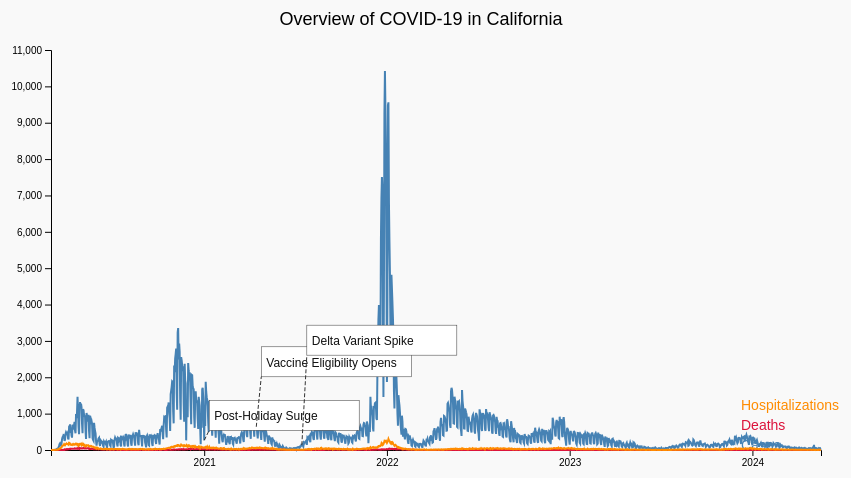
D3 v7 page, settled after 360 driven frames (6 s of simulated time); the page loaded 1 data file(s).


// ── script.js
const width = 900;
const height = 500;
const margin = {top: 50, right: 50, bottom: 50, left: 80};
const svg = d3.select("#chart").append("svg")
              .attr("width", width)
              .attr("height", height);

let currentScene = 1;
let data;

d3.csv("covid-19-data.csv").then(raw => {
  data = raw.map(d => ({
    date: d3.timeParse("%Y-%m-%d")(d.Date),
    cases: +d.Cases,
    deaths: +d.Deaths,
    hospitalizations: +d.Hospitalizations,
    ageGroups: {
      "0-17": +d.Age_0_17,
      "18-29": +d.Age_18_29,
      "30-39": +d.Age_30_39,
      "40-49": +d.Age_40_49,
      "50-59": +d.Age_50_59,
      "60-69": +d.Age_60_69,
      "70-79": +d.Age_70_79,
      "80+": +d.Age_80_plus
    }
  }));
  setScene(1);
});

function setScene(scene) {
  currentScene = scene;
  svg.selectAll("*").remove();
  document.getElementById("description").textContent = "";
  if (scene === 1)  {
    drawOverview();
  } else if (scene === 2) { 
    drawAgeBarChart();
  } else if (scene === 3) {
    drawInteractive();
  }
}

function drawOverview() {
  document.getElementById("description").textContent = "Scene 1: Overall trends in cases, deaths, and hospitalizations over time.";
  const x = d3.scaleTime().domain(d3.extent(data, d => d.date)).range([margin.left, width - margin.right]);
  const y = d3.scaleLinear().domain([0, d3.max(data, d => d.cases)]).nice().range([height - margin.bottom, margin.top]);

  const line = (key, color) => {
    svg.append("path")
      .datum(data)
      .attr("fill", "none")
      .attr("stroke", color)
      .attr("stroke-width", 2)
      .attr("d", d3.line().x(d => x(d.date)).y(d => y(d[key])));

    const latest = data[data.length - 1];
    svg.append("text")
      .attr("x", width - 130)
      .attr("y", y(latest[key]) - (key === "cases" ? 0 : key === "deaths" ? 20 : 40))
      .attr("fill", color)
      .style("font-size", "14px")
      .text(key.charAt(0).toUpperCase() + key.slice(1));
  };

  svg.append("g").attr("transform", `translate(0,${height - margin.bottom})`).call(d3.axisBottom(x).ticks(8));
  svg.append("g").attr("transform", `translate(${margin.left},0)`).call(d3.axisLeft(y));

  line("cases", "steelblue");
  line("deaths", "crimson");
  line("hospitalizations", "darkorange");

  svg.append("text")
    .attr("x", width/2)
    .attr("y", margin.top/2)
    .attr("text-anchor", "middle")
    .style("font-size", "18px")
    .text("Overview of COVID-19 in California");

  const importantDates = [
    { date: "2021-01-01", label: "Post-Holiday Surge" },
    { date: "2021-04-15", label: "Vaccine Eligibility Opens" },
    { date: "2021-07-15", label: "Delta Variant Spike" }
  ];

  importantDates.forEach((d, i) => {
    const date = d3.timeParse("%Y-%m-%d")(d.date);
    const closest = data.find(entry => entry.date >= date);
    if (!closest) return;

    const xPos = x(closest.date);
    const yPos = y(closest.cases);

    svg.append("rect")
      .attr("x", xPos + 5)
      .attr("y", yPos - 40 - i * 40)
      .attr("width", 150)
      .attr("height", 30)
      .attr("fill", "white")
      .attr("stroke", "#333")
      .attr("stroke-width", 0.5);

    svg.append("line")
      .attr("x1", xPos)
      .attr("x2", xPos + 5)
      .attr("y1", yPos)
      .attr("y2", yPos - 10 - i * 40)
      .attr("stroke", "#333")
      .attr("stroke-dasharray", "4 2");

    svg.append("text")
      .attr("x", xPos + 10)
      .attr("y", yPos - 20 - i * 40)
      .attr("fill", "#111")
      .style("font-size", "12px")
      .style("text-anchor", "start")
      .text(d.label);
  });
}

function drawAgeBarChart() {
  document.getElementById("description").textContent = "Scene 2: Cumulative COVID-19 cases by age group.";
  const ageSums = {};
  data.forEach(d => {
    for (const age in d.ageGroups) {
      ageSums[age] = (ageSums[age] || 0) + d.ageGroups[age];
    }
  });

  const ageData = Object.entries(ageSums).map(([age, val]) => ({ age, val }));

  const x = d3.scaleBand().domain(ageData.map(d => d.age)).range([margin.left, width - margin.right]).padding(0.2);
  const y = d3.scaleLinear().domain([0, d3.max(ageData, d => d.val)]).nice().range([height - margin.bottom, margin.top]);

  svg.append("g").selectAll("rect")
    .data(ageData)
    .join("rect")
    .attr("x", d => x(d.age))
    .attr("y", d => y(d.val))
    .attr("width", x.bandwidth())
    .attr("height", d => height - margin.bottom - y(d.val))
    .attr("fill", "teal");

  svg.append("g").attr("transform", `translate(0,${height - margin.bottom})`).call(d3.axisBottom(x));
  svg.append("g").attr("transform", `translate(${margin.left},0)`).call(d3.axisLeft(y));

  svg.append("text")
    .attr("x", width/2)
    .attr("y", margin.top/2)
    .attr("text-anchor", "middle")
    .style("font-size", "18px")
    .text("Cumulative COVID-19 Cases by Age Group");
}

function drawInteractive() {
  document.getElementById("description").textContent = "Scene 3: Interactive exploration of daily COVID-19 case counts - hover over any data point to see more details.";
  const x = d3.scaleTime().domain(d3.extent(data, d => d.date)).range([margin.left, width - margin.right]);
  const y = d3.scaleLinear().domain([0, d3.max(data, d => d.cases)]).nice().range([height - margin.bottom, margin.top]);

  svg.append("path")
    .datum(data)
    .attr("fill", "none")
    .attr("stroke", "seagreen")
    .attr("stroke-width", 2)
    .attr("d", d3.line().x(d => x(d.date)).y(d => y(d.cases)));

  svg.selectAll("circle")
    .data(data)
    .join("circle")
    .attr("cx", d => x(d.date))
    .attr("cy", d => y(d.cases))
    .attr("r", 3)
    .attr("fill", "seagreen")
    .on("mouseover", (event, d) => {
      const [xPos, yPos] = d3.pointer(event);
      svg.append("text")
        .attr("id", "tooltip")
        .attr("x", xPos + 10)
        .attr("y", yPos)
        .text(`Cases: ${d.cases.toLocaleString()} on ${d3.timeFormat("%b %d, %Y")(d.date)}`)
        .attr("fill", "black");
    })
    .on("mouseout", () => svg.select("#tooltip").remove());

  svg.append("g").attr("transform", `translate(0,${height - margin.bottom})`).call(d3.axisBottom(x).ticks(8));
  svg.append("g").attr("transform", `translate(${margin.left},0)`).call(d3.axisLeft(y));

  svg.append("text")
    .attr("x", width/2)
    .attr("y", margin.top/2)
    .attr("text-anchor", "middle")
    .style("font-size", "18px")
    .text("Interactive Exploration of Daily COVID-19 Cases");
}


### data: covid-19-data.csv
Date, Cases, Deaths, Hospitalizations, Age_0_17, Age_18_29, Age_30_39, Age_40_49, Age_50_59, Age_60_69, Age_70_79, Age_80_plus
2020-03-01, 0, 0, 2.0, 0, 0, 0, 0, 0, 0, 0, 0
2020-03-02, 0, 0, 1.0, 0, 0, 0, 0, 0, 0, 0, 0
2020-03-03, 0, 0, 3.0, 0, 0, 0, 0, 0, 0, 0, 0
2020-03-04, 1, 0, 2.0, 0, 0, 0, 0, 1, 0, 0, 0
2020-03-05, 1, 0, 6.0, 0, 0, 0, 0, 1, 0, 0, 0
2020-03-06, 3, 0, 2.0, 0, 0, 0, 2, 0, 1, 0, 0
2020-03-07, 3, 0, 3.0, 0, 0, 0, 0, 1, 0, 2, 0
2020-03-08, 3, 0, 7.0, 0, 0, 1, 1, 0, 0, 1, 0
2020-03-09, 5, 0, 3.0, 3, 0, 0, 0, 0, 0, 1, 1
2020-03-10, 11, 0, 4.0, 1, 2, 3, 2, 0, 0, 2, 1
2020-03-11, 13, 0, 7.0, 0, 4, 1, 3, 3, 2, 0, 0
2020-03-12, 21, 0, 7.0, 0, 6, 5, 2, 4, 3, 1, 0
2020-03-13, 32, 0, 8.0, 0, 4, 13, 5, 5, 5, 0, 0
2020-03-14, 31, 0, 9.0, 0, 9, 2, 7, 6, 3, 3, 1
2020-03-15, 40, 0, 20.0, 0, 3, 8, 9, 8, 5, 4, 3
2020-03-16, 77, 1, 14.0, 1, 13, 21, 18, 12, 7, 4, 1
2020-03-17, 96, 1, 22.0, 0, 15, 21, 18, 17, 19, 2, 4
2020-03-18, 162, 1, 39.0, 2, 31, 32, 40, 23, 18, 11, 5
2020-03-19, 185, 2, 35.0, 5, 34, 47, 36, 25, 18, 18, 2
2020-03-20, 155, 0, 52.0, 2, 23, 22, 32, 30, 27, 15, 4
2020-03-21, 125, 2, 61.0, 0, 18, 25, 20, 28, 16, 13, 5
2020-03-22, 168, 2, 68.0, 6, 23, 27, 31, 37, 24, 14, 6
2020-03-23, 289, 3, 101.0, 4, 46, 55, 52, 56, 30, 35, 11
2020-03-24, 350, 2, 118.0, 1, 59, 67, 58, 56, 61, 34, 14
2020-03-25, 367, 5, 122.0, 2, 51, 71, 72, 82, 33, 36, 20
2020-03-26, 413, 2, 130.0, 2, 65, 74, 78, 96, 53, 36, 9
2020-03-27, 404, 8, 155.0, 4, 43, 61, 86, 103, 49, 36, 22
2020-03-28, 248, 4, 129.0, 2, 27, 54, 36, 44, 38, 28, 19
2020-03-29, 283, 20, 128.0, 4, 30, 48, 54, 50, 50, 30, 17
2020-03-30, 439, 12, 158.0, 6, 54, 78, 81, 82, 59, 43, 36
2020-03-31, 489, 16, 160.0, 5, 57, 104, 97, 91, 69, 39, 27
2020-04-01, 461, 24, 180.0, 3, 57, 68, 87, 85, 91, 41, 29
2020-04-02, 436, 15, 170.0, 2, 58, 69, 85, 91, 58, 40, 33
2020-04-03, 464, 24, 160.0, 2, 71, 63, 77, 94, 78, 49, 30
2020-04-04, 326, 22, 158.0, 2, 34, 38, 61, 70, 63, 33, 25
2020-04-05, 292, 26, 146.0, 3, 31, 50, 49, 73, 42, 20, 24
2020-04-06, 583, 22, 198.0, 5, 77, 97, 103, 110, 94, 56, 41
2020-04-07, 556, 25, 194.0, 2, 83, 106, 94, 84, 80, 55, 52
2020-04-08, 704, 36, 173.0, 11, 86, 100, 107, 154, 129, 69, 48
2020-04-09, 574, 25, 151.0, 9, 83, 101, 103, 129, 74, 40, 35
2020-04-10, 570, 32, 154.0, 22, 79, 101, 99, 107, 85, 42, 35
2020-04-11, 397, 33, 140.0, 7, 53, 71, 65, 83, 54, 38, 26
2020-04-12, 341, 33, 136.0, 28, 32, 56, 54, 60, 46, 34, 31
2020-04-13, 694, 32, 152.0, 10, 99, 115, 127, 160, 91, 53, 39
2020-04-14, 666, 33, 166.0, 16, 102, 121, 122, 126, 78, 51, 50
2020-04-15, 630, 31, 148.0, 21, 91, 107, 111, 124, 86, 46, 44
2020-04-16, 677, 31, 151.0, 8, 118, 113, 119, 121, 94, 63, 41
2020-04-17, 774, 43, 148.0, 16, 128, 126, 142, 144, 118, 49, 51
2020-04-18, 534, 39, 160.0, 13, 89, 101, 95, 90, 81, 44, 21
2020-04-19, 459, 35, 156.0, 7, 66, 60, 66, 75, 75, 50, 60
2020-04-20, 990, 40, 178.0, 24, 158, 181, 213, 193, 122, 58, 41
2020-04-21, 873, 36, 171.0, 20, 147, 164, 160, 153, 109, 56, 64
2020-04-22, 1053, 45, 147.0, 33, 168, 168, 168, 206, 150, 65, 95
2020-04-23, 1466, 36, 167.0, 32, 192, 206, 223, 239, 246, 161, 167
2020-04-24, 1074, 54, 162.0, 30, 177, 172, 186, 188, 158, 74, 89
2020-04-25, 638, 38, 115.0, 32, 122, 120, 135, 107, 67, 31, 24
2020-04-26, 434, 51, 128.0, 12, 83, 55, 96, 67, 57, 32, 32
2020-04-27, 1157, 35, 168.0, 42, 234, 201, 231, 207, 125, 53, 64
2020-04-28, 1321, 56, 175.0, 68, 247, 231, 252, 247, 155, 69, 52
2020-04-29, 1151, 44, 158.0, 54, 208, 230, 219, 201, 118, 62, 59
... 1,479 more rows